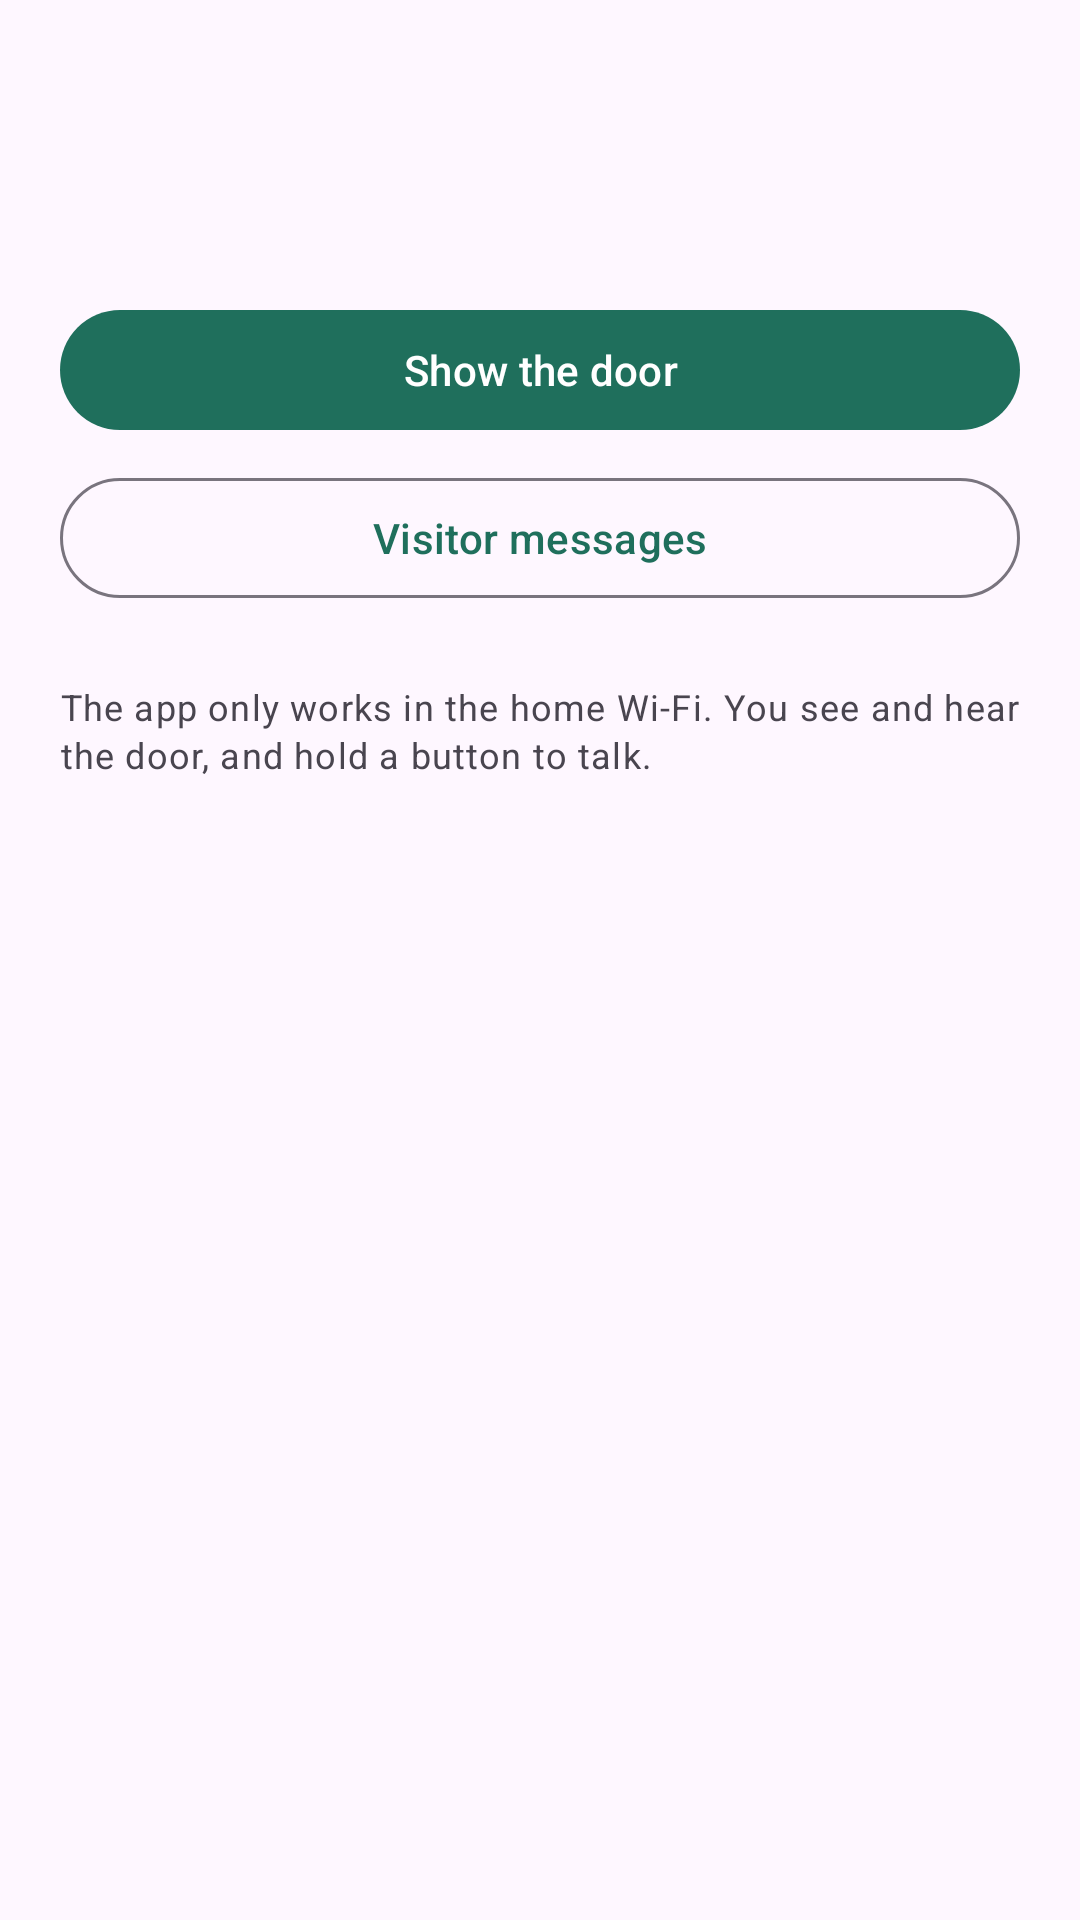

Here is an Android app screen rendered from its layout file. Give the layout XML and the strings, colors and styles it references.
<!-- AndroidManifest.xml: application theme Theme.Doorbell -->
<!-- res/layout/activity_main.xml -->
<?xml version="1.0" encoding="utf-8"?>
<ScrollView xmlns:android="http://schemas.android.com/apk/res/android"
    android:layout_width="match_parent"
    android:layout_height="match_parent">

    <LinearLayout
        android:layout_width="match_parent"
        android:layout_height="wrap_content"
        android:orientation="vertical"
        android:padding="20dp">

        <TextView
            android:id="@+id/main_status"
            android:layout_width="match_parent"
            android:layout_height="wrap_content"
            android:textAppearance="?attr/textAppearanceHeadlineSmall" />

        <TextView
            android:id="@+id/main_hub"
            android:layout_width="match_parent"
            android:layout_height="wrap_content"
            android:layout_marginTop="4dp"
            android:textAppearance="?attr/textAppearanceBodyMedium" />

        <Button
            android:id="@+id/main_retry"
            style="@style/Widget.Material3.Button.TonalButton"
            android:layout_width="wrap_content"
            android:layout_height="wrap_content"
            android:layout_marginTop="8dp"
            android:text="@string/retry"
            android:visibility="gone" />

        <LinearLayout
            android:id="@+id/main_alarm"
            style="@style/Doorbell.Card"
            android:visibility="gone">

            <TextView
                android:layout_width="match_parent"
                android:layout_height="wrap_content"
                android:text="@string/alarm_title"
                android:textAppearance="?attr/textAppearanceTitleMedium"
                android:textColor="@color/bad" />

            <TextView
                android:id="@+id/main_alarm_text"
                style="@style/Doorbell.CardText"
                android:layout_marginTop="4dp" />

            <Button
                android:id="@+id/main_alarm_stop"
                android:layout_width="match_parent"
                android:layout_height="wrap_content"
                android:backgroundTint="@color/bad"
                android:text="@string/alarm_stop" />
        </LinearLayout>

        <Button
            android:id="@+id/main_live"
            android:layout_width="match_parent"
            android:layout_height="wrap_content"
            android:layout_marginTop="24dp"
            android:text="@string/main_live" />

        <Button
            android:id="@+id/main_messages"
            style="@style/Widget.Material3.Button.OutlinedButton"
            android:layout_width="match_parent"
            android:layout_height="wrap_content"
            android:layout_marginTop="8dp"
            android:text="@string/messages_title" />

        <LinearLayout
            android:id="@+id/perm_notify"
            style="@style/Doorbell.Card"
            android:visibility="gone">

            <TextView
                style="@style/Doorbell.CardText"
                android:text="@string/perm_notify" />

            <Button
                android:id="@+id/perm_notify_button"
                style="@style/Widget.Material3.Button.TonalButton"
                android:layout_width="wrap_content"
                android:layout_height="wrap_content"
                android:text="@string/allow" />
        </LinearLayout>

        <LinearLayout
            android:id="@+id/perm_fullscreen"
            style="@style/Doorbell.Card"
            android:visibility="gone">

            <TextView
                style="@style/Doorbell.CardText"
                android:text="@string/perm_fullscreen" />

            <Button
                android:id="@+id/perm_fullscreen_button"
                style="@style/Widget.Material3.Button.TonalButton"
                android:layout_width="wrap_content"
                android:layout_height="wrap_content"
                android:text="@string/allow" />
        </LinearLayout>

        <LinearLayout
            android:id="@+id/perm_battery"
            style="@style/Doorbell.Card"
            android:visibility="gone">

            <TextView
                style="@style/Doorbell.CardText"
                android:text="@string/perm_battery" />

            <Button
                android:id="@+id/perm_battery_button"
                style="@style/Widget.Material3.Button.TonalButton"
                android:layout_width="wrap_content"
                android:layout_height="wrap_content"
                android:text="@string/allow" />
        </LinearLayout>

        <TextView
            android:layout_width="match_parent"
            android:layout_height="wrap_content"
            android:layout_marginTop="24dp"
            android:text="@string/main_note"
            android:textAppearance="?attr/textAppearanceBodySmall" />
    </LinearLayout>
</ScrollView>
<!-- resources referenced by this layout -->
<resources>
  <color name="bad">#B3361F</color>
  <string name="alarm_stop">Stop alarm</string>
  <string name="alarm_title">Tamper alarm</string>
  <string name="allow">Allow</string>
  <string name="main_live">Show the door</string>
  <string name="main_note">The app only works in the home Wi-Fi. You see and hear the door, and hold a button to talk.</string>
  <string name="messages_title">Visitor messages</string>
  <string name="perm_battery">Let the app run in the background without battery restrictions, so that it stays connected to the hub.</string>
  <string name="perm_fullscreen">Allow full-screen notifications, so that a ring shows the door even when the phone is locked.</string>
  <string name="perm_notify">Allow notifications, otherwise you will not hear the doorbell.</string>
  <string name="retry">Try again</string>
  <style name="Doorbell.Card" parent="">
          <item name="android:layout_width">match_parent</item>
          <item name="android:layout_height">wrap_content</item>
          <item name="android:layout_marginTop">16dp</item>
          <item name="android:orientation">vertical</item>
          <item name="android:padding">16dp</item>
          <item name="android:background">@drawable/card</item>
      </style>
  <style name="Doorbell.CardText" parent="">
          <item name="android:layout_width">match_parent</item>
          <item name="android:layout_height">wrap_content</item>
          <item name="android:layout_marginBottom">8dp</item>
          <item name="android:textAppearance">?attr/textAppearanceBodyMedium</item>
      </style>
  <style name="Theme.Doorbell" parent="Theme.Material3.DayNight">
          <item name="colorPrimary">@color/accent</item>
          <item name="colorOnPrimary">@android:color/white</item>
          <item name="colorSecondaryContainer">@color/accent_soft</item>
          <item name="colorOnSecondaryContainer">@color/accent_dark</item>
      </style>
  <color name="accent">#1F6F5C</color>
  <color name="accent_soft">#CFE8E0</color>
  <color name="accent_dark">#10231D</color>
</resources>
